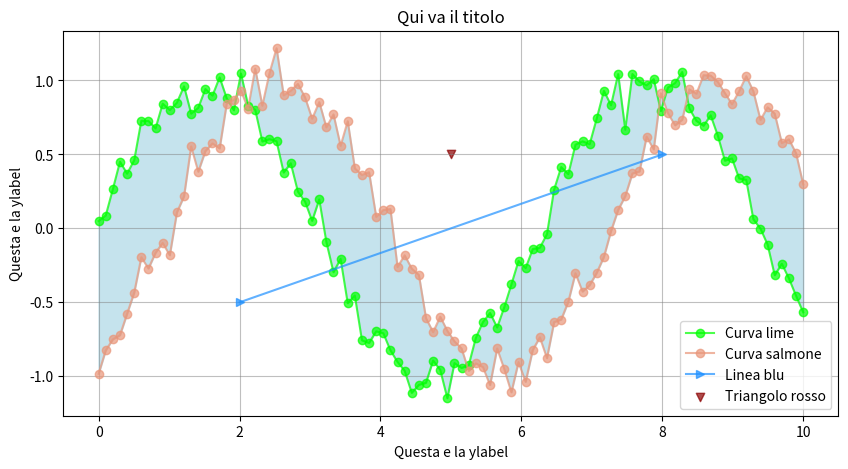

Recreate this plot in Python.
import numpy as np
import pandas as pd
import matplotlib.pyplot as plt
import seaborn as sns


# Generare dati artificiali
np.random.seed(42)
x = np.linspace(0, 10, 100)  # 100 punti equidistanti tra 0 e 10
y = np.sin(x) + np.random.normal(scale=0.1, size=len(x))  # Seno con rumore

# Creare un nuovo grafico a linee
plt.figure(figsize=(10, 5))

# Lineplot Lime
plt.plot(x, y, marker="o", linestyle="-", color="lime", alpha=0.7, label="Curva lime")

# Creazionhe di una nuov y per un'altra serie
y2 = np.sin(x-1) + np.random.normal(scale=0.1, size=len(x))  # Seno con rumore

# Lineplot SALMONE
plt.plot(x, y2, marker="o", linestyle="-", color="darksalmon", alpha=0.7, label="Curva salmone")

# Riempimento
plt.fill_between(x, y, y2, color="lightblue", alpha=0.7)

# Aggiungere una linea orizzontale BLU
plt.plot([2, 8], [-0.5, 0.5], marker=">", linestyle="-", color="dodgerblue", alpha=0.7, label="Linea blu")

# Triangolo singolo 
plt.scatter([5], [0.5], marker="v", linestyle="-", color="darkred", alpha=0.7, label="Triangolo rosso") # usiamo scatter per far si che sia semplicemnte un punto

# Aggiungere etichette e titolo
plt.xlabel("Questa e la ylabel")
plt.ylabel("Questa e la ylabel")
plt.title("Qui va il titolo")
plt.legend() # prende in automatico le label che abbiamo selezionato ad ogni plot
plt.grid(True, color="gray", alpha=0.5)

# Mostrare il grafico
plt.show()
